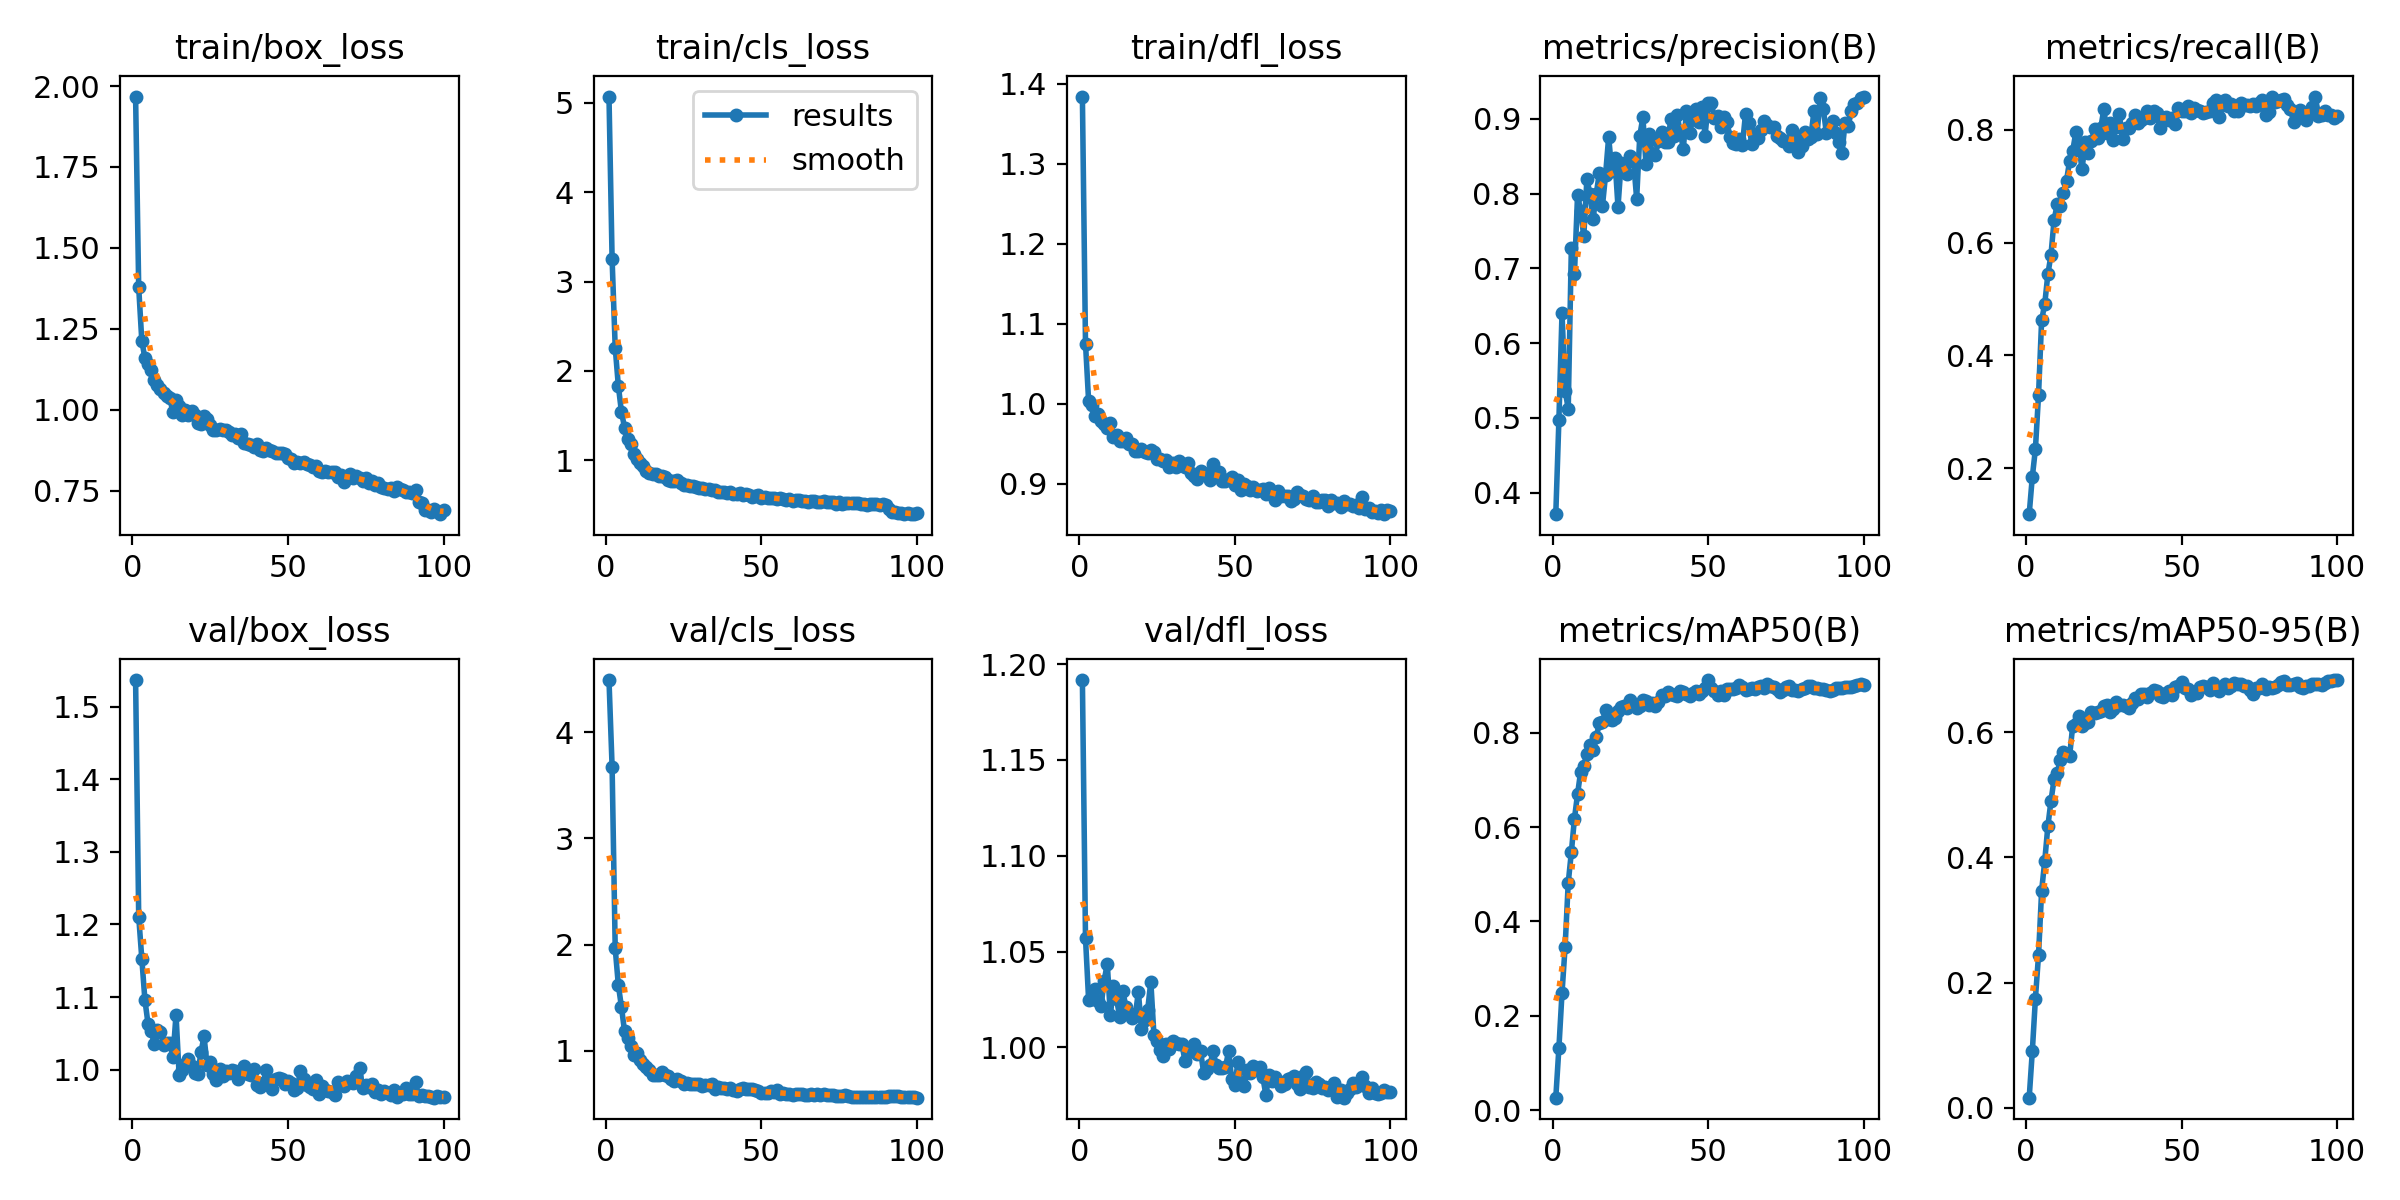

Values plotted in this chart, from the file beside it:
epoch, time, train/box_loss, train/cls_loss, train/dfl_loss, metrics/precision(B), metrics/recall(B), metrics/mAP50(B), metrics/mAP50-95(B), val/box_loss, val/cls_loss, val/dfl_loss, lr/pg0, lr/pg1, lr/pg2
1, 9.968, 1.968, 5.068, 1.384, 0.3713, 0.1189, 0.02658, 0.01628, 1.537, 4.492, 1.192, 4.427e-05, 4.427e-05, 4.427e-05
2, 18.66, 1.378, 3.252, 1.075, 0.4973, 0.1847, 0.132, 0.09008, 1.211, 3.675, 1.057, 8.99704e-05, 8.99704e-05, 8.99704e-05
3, 27.55, 1.213, 2.261, 1.003, 0.6401, 0.2341, 0.2485, 0.1745, 1.153, 1.963, 1.025, 0.0001347, 0.0001347, 0.0001347
4, 37.58, 1.159, 1.836, 0.9984, 0.5362, 0.3295, 0.3467, 0.2438, 1.096, 1.62, 1.025, 0.0001786, 0.0001786, 0.0001786
5, 50.3, 1.14, 1.543, 0.9841, 0.5125, 0.4624, 0.4818, 0.3468, 1.063, 1.413, 1.03, 0.0002215, 0.0002215, 0.0002215
6, 63.56, 1.121, 1.367, 0.9873, 0.7268, 0.4914, 0.5467, 0.3943, 1.053, 1.182, 1.024, 0.0002215, 0.0002215, 0.0002215
7, 76.63, 1.092, 1.238, 0.9777, 0.6925, 0.5437, 0.6182, 0.4496, 1.036, 1.119, 1.021, 0.0002192, 0.0002192, 0.0002192
8, 90.8, 1.077, 1.181, 0.975, 0.7987, 0.5779, 0.6701, 0.49, 1.054, 1.039, 1.035, 0.0002169, 0.0002169, 0.0002169
9, 103.8, 1.065, 1.067, 0.9696, 0.7764, 0.6399, 0.7179, 0.5248, 1.052, 0.9556, 1.044, 0.0002145, 0.0002145, 0.0002145
10, 117, 1.051, 1.02, 0.9762, 0.7427, 0.6675, 0.7296, 0.5349, 1.034, 0.9755, 1.017, 0.0002122, 0.0002122, 0.0002122
11, 130.6, 1.042, 0.9741, 0.9584, 0.8194, 0.6651, 0.756, 0.5548, 1.036, 0.911, 1.032, 0.0002099, 0.0002099, 0.0002099
12, 143.9, 1.035, 0.9424, 0.9605, 0.7991, 0.6875, 0.7751, 0.5675, 1.036, 0.8715, 1.025, 0.0002076, 0.0002076, 0.0002076
13, 161.1, 0.9933, 0.8778, 0.9531, 0.7661, 0.7096, 0.7631, 0.5656, 1.017, 0.8478, 1.016, 0.0002053, 0.0002053, 0.0002053
14, 171.6, 1.029, 0.8638, 0.9535, 0.799, 0.7449, 0.7912, 0.5619, 1.076, 0.819, 1.029, 0.000203, 0.000203, 0.000203
15, 180.1, 1.013, 0.8499, 0.9565, 0.8277, 0.7626, 0.8199, 0.6106, 0.9923, 0.7717, 1.021, 0.0002007, 0.0002007, 0.0002007
16, 188.7, 0.9851, 0.8443, 0.9489, 0.7834, 0.7953, 0.8233, 0.6123, 0.9988, 0.7667, 1.018, 0.0001984, 0.0001984, 0.0001984
17, 198.8, 0.9993, 0.828, 0.9498, 0.8248, 0.7698, 0.8474, 0.625, 1.007, 0.7676, 1.016, 0.0001961, 0.0001961, 0.0001961
18, 206.4, 0.9836, 0.8234, 0.9411, 0.8757, 0.7297, 0.8293, 0.6104, 1.014, 0.7994, 1.016, 0.0001938, 0.0001938, 0.0001938
19, 217.9, 0.9947, 0.8093, 0.9405, 0.8299, 0.7787, 0.8266, 0.6141, 1.005, 0.775, 1.029, 0.0001915, 0.0001915, 0.0001915
20, 228.1, 0.9849, 0.7796, 0.9426, 0.8472, 0.7591, 0.8308, 0.6163, 0.995, 0.7571, 1.009, 0.0001892, 0.0001892, 0.0001892
21, 237.3, 0.9604, 0.7662, 0.9393, 0.782, 0.7795, 0.8465, 0.6325, 0.9941, 0.7373, 1.014, 0.0001869, 0.0001869, 0.0001869
22, 246.2, 0.9566, 0.7656, 0.9377, 0.8404, 0.8006, 0.8549, 0.6304, 1.024, 0.7135, 1.02, 0.0001846, 0.0001846, 0.0001846
23, 255.8, 0.9796, 0.7756, 0.9418, 0.8301, 0.7845, 0.8577, 0.6314, 1.046, 0.7309, 1.034, 0.0001823, 0.0001823, 0.0001823
24, 266.9, 0.9713, 0.7457, 0.9401, 0.8258, 0.8023, 0.8535, 0.6332, 1.006, 0.718, 1.007, 0.0001799, 0.0001799, 0.0001799
25, 279.1, 0.9519, 0.7248, 0.9306, 0.8501, 0.8365, 0.8695, 0.6423, 1.011, 0.6855, 1.003, 0.0001776, 0.0001776, 0.0001776
26, 287, 0.9368, 0.7259, 0.9306, 0.8433, 0.7944, 0.8616, 0.6432, 0.9934, 0.6936, 0.9988, 0.0001753, 0.0001753, 0.0001753
27, 296.8, 0.9385, 0.7147, 0.9286, 0.7932, 0.8115, 0.852, 0.6326, 0.9862, 0.687, 0.9952, 0.000173, 0.000173, 0.000173
28, 305.4, 0.9402, 0.7119, 0.93, 0.8769, 0.7825, 0.8572, 0.6367, 1.001, 0.69, 1.002, 0.0001707, 0.0001707, 0.0001707
29, 311.5, 0.9387, 0.7038, 0.9213, 0.9022, 0.8049, 0.8693, 0.6488, 0.9909, 0.6832, 0.9989, 0.0001684, 0.0001684, 0.0001684
30, 322.9, 0.9367, 0.6909, 0.926, 0.8391, 0.8276, 0.8678, 0.643, 0.9987, 0.6865, 1.003, 0.0001661, 0.0001661, 0.0001661
31, 332, 0.9307, 0.6864, 0.9202, 0.8791, 0.7826, 0.8593, 0.6428, 0.9953, 0.6701, 1.002, 0.0001638, 0.0001638, 0.0001638
32, 339.7, 0.923, 0.6813, 0.9284, 0.8527, 0.8021, 0.863, 0.6414, 0.999, 0.6739, 1.002, 0.0001615, 0.0001615, 0.0001615
33, 346.7, 0.9252, 0.68, 0.9237, 0.8516, 0.8024, 0.8577, 0.6386, 0.9983, 0.6808, 1.002, 0.0001592, 0.0001592, 0.0001592
34, 359.5, 0.9129, 0.6714, 0.9203, 0.8707, 0.8114, 0.8657, 0.647, 0.9864, 0.6831, 0.9927, 0.0001569, 0.0001569, 0.0001569
35, 367.7, 0.9243, 0.668, 0.9252, 0.8818, 0.8267, 0.8801, 0.6543, 0.9947, 0.6421, 0.9977, 0.0001546, 0.0001546, 0.0001546
36, 375.5, 0.898, 0.6485, 0.9131, 0.8695, 0.8114, 0.8786, 0.6534, 1.005, 0.6541, 0.9984, 0.0001523, 0.0001523, 0.0001523
37, 382.1, 0.8931, 0.6417, 0.91, 0.8685, 0.8166, 0.8855, 0.6616, 0.9939, 0.6458, 1.002, 0.00015, 0.00015, 0.00015
38, 393.4, 0.8898, 0.641, 0.9054, 0.9002, 0.8213, 0.8827, 0.6609, 0.9929, 0.6504, 0.9967, 0.0001477, 0.0001477, 0.0001477
39, 405.8, 0.8848, 0.6377, 0.9152, 0.8775, 0.8333, 0.881, 0.6558, 1.001, 0.6391, 0.9978, 0.0001453, 0.0001453, 0.0001453
40, 413.3, 0.8945, 0.6416, 0.9129, 0.905, 0.8214, 0.8777, 0.6625, 0.978, 0.6465, 0.9866, 0.000143, 0.000143, 0.000143
41, 421.7, 0.8764, 0.6239, 0.9116, 0.8824, 0.8333, 0.8889, 0.667, 0.9762, 0.629, 0.9889, 0.0001407, 0.0001407, 0.0001407
42, 428.3, 0.8717, 0.6195, 0.9047, 0.8598, 0.8289, 0.8866, 0.6653, 0.9814, 0.6191, 0.9905, 0.0001384, 0.0001384, 0.0001384
43, 441.8, 0.883, 0.6322, 0.9241, 0.9097, 0.8021, 0.8814, 0.6575, 0.999, 0.6347, 0.9978, 0.0001361, 0.0001361, 0.0001361
44, 449.1, 0.8768, 0.6102, 0.9114, 0.8805, 0.819, 0.8772, 0.656, 0.9835, 0.6504, 0.991, 0.0001338, 0.0001338, 0.0001338
45, 456.6, 0.8739, 0.6197, 0.9139, 0.899, 0.8225, 0.8838, 0.6623, 0.9729, 0.6343, 0.9891, 0.0001315, 0.0001315, 0.0001315
46, 463.6, 0.8666, 0.6148, 0.903, 0.9126, 0.817, 0.888, 0.6663, 0.9868, 0.6342, 0.9892, 0.0001292, 0.0001292, 0.0001292
47, 473.9, 0.8662, 0.5913, 0.9029, 0.8955, 0.8199, 0.8818, 0.66, 0.9885, 0.6367, 0.9897, 0.0001269, 0.0001269, 0.0001269
48, 484.4, 0.8663, 0.6052, 0.9062, 0.9152, 0.8101, 0.8893, 0.6723, 0.9865, 0.6334, 0.9979, 0.0001246, 0.0001246, 0.0001246
49, 493.4, 0.8644, 0.6088, 0.9076, 0.8774, 0.8377, 0.8938, 0.6742, 0.9801, 0.6172, 0.9834, 0.0001223, 0.0001223, 0.0001223
50, 505.2, 0.8518, 0.5844, 0.8976, 0.9208, 0.8324, 0.9117, 0.6802, 0.9843, 0.6049, 0.9801, 0.00012, 0.00012, 0.00012
51, 513.7, 0.8476, 0.5875, 0.9047, 0.9211, 0.8325, 0.8953, 0.6702, 0.9819, 0.6026, 0.9921, 0.0001177, 0.0001177, 0.0001177
52, 520.8, 0.8368, 0.5785, 0.8921, 0.9004, 0.8423, 0.8893, 0.6685, 0.9713, 0.6017, 0.9819, 0.0001154, 0.0001154, 0.0001154
53, 530.4, 0.8388, 0.5822, 0.8993, 0.9036, 0.8298, 0.8793, 0.6601, 0.9752, 0.6157, 0.9799, 0.0001131, 0.0001131, 0.0001131
54, 541.8, 0.8357, 0.5834, 0.8975, 0.8885, 0.8384, 0.8879, 0.6635, 0.9982, 0.6127, 0.9881, 0.0001107, 0.0001107, 0.0001107
55, 548.7, 0.8382, 0.5679, 0.8923, 0.9021, 0.834, 0.8793, 0.6619, 0.9874, 0.626, 0.9867, 0.0001084, 0.0001084, 0.0001084
56, 556.8, 0.8312, 0.5746, 0.896, 0.8958, 0.8332, 0.8918, 0.6716, 0.9791, 0.5923, 0.9902, 0.0001061, 0.0001061, 0.0001061
57, 563.8, 0.8303, 0.5628, 0.8912, 0.876, 0.8287, 0.892, 0.6732, 0.9759, 0.5973, 0.9881, 0.0001038, 0.0001038, 0.0001038
58, 571.6, 0.8241, 0.5613, 0.8914, 0.867, 0.8309, 0.8927, 0.6723, 0.9733, 0.5929, 0.9898, 0.0001015, 0.0001015, 0.0001015
59, 582.2, 0.8248, 0.5657, 0.8937, 0.8664, 0.8331, 0.8941, 0.6679, 0.9855, 0.5957, 0.9845, 9.92114e-05, 9.92114e-05, 9.92114e-05
60, 590, 0.8099, 0.5508, 0.8875, 0.8728, 0.8468, 0.9009, 0.6783, 0.9657, 0.5832, 0.9751, 9.69047e-05, 9.69047e-05, 9.69047e-05
... 40 more rows
